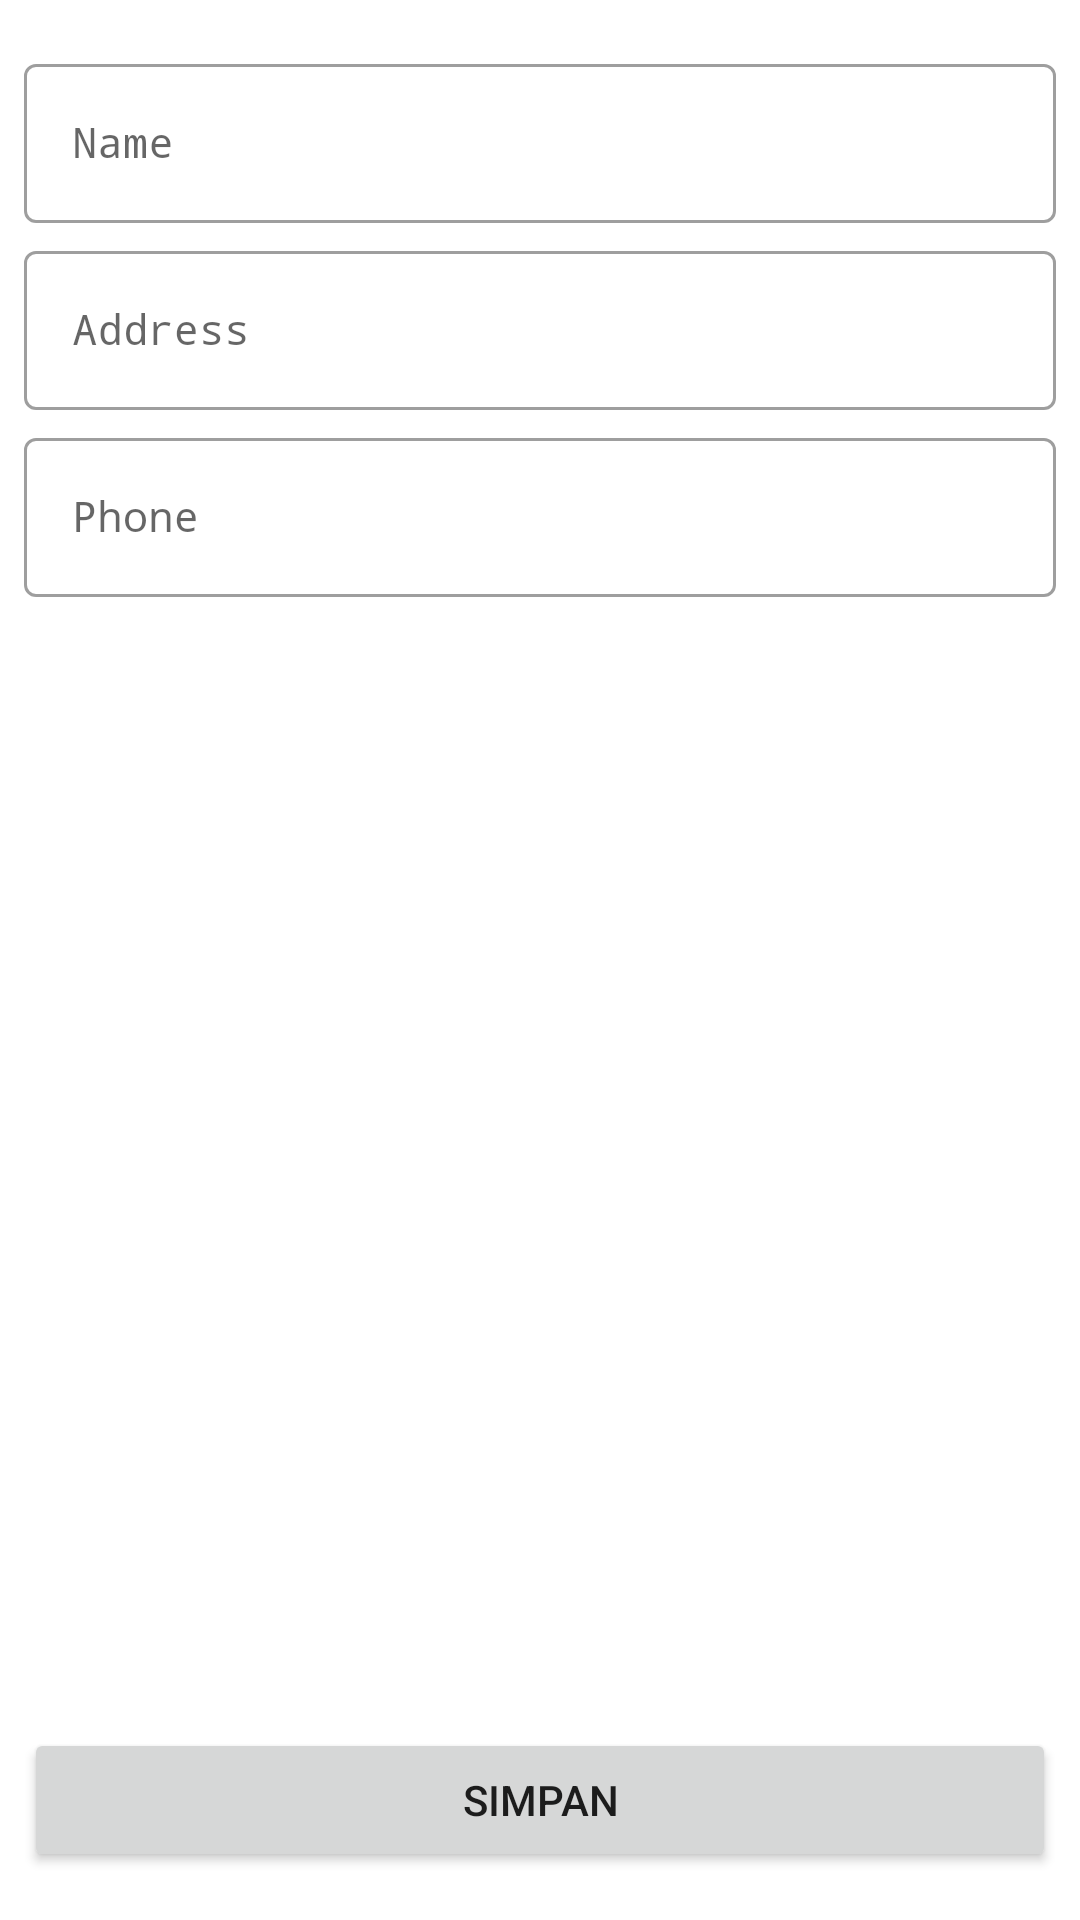

The Android layout XML behind this screen, and the referenced resources:
<!-- AndroidManifest.xml: application theme Theme.MySQLJDBCDemo -->
<!-- res/layout/activity_add_and_view.xml -->
<?xml version="1.0" encoding="utf-8"?>
<androidx.constraintlayout.widget.ConstraintLayout xmlns:android="http://schemas.android.com/apk/res/android"
    xmlns:tools="http://schemas.android.com/tools"
    android:layout_width="match_parent"
    android:layout_height="match_parent"
    xmlns:app="http://schemas.android.com/apk/res-auto"
    android:padding="8dp"
    tools:context=".AddAndViewActivity">

    <com.google.android.material.textfield.TextInputLayout
        android:id="@+id/til_name"
        android:hint="Name"
        style="@style/Widget.MaterialComponents.TextInputLayout.OutlinedBox"
        app:layout_constraintStart_toStartOf="parent"
        app:layout_constraintEnd_toEndOf="parent"
        app:layout_constraintTop_toTopOf="parent"
        android:layout_marginTop="8dp"
        android:layout_width="0dp"
        android:layout_height="wrap_content"
        tools:ignore="HardcodedText">

        <com.google.android.material.textfield.TextInputEditText
            android:id="@+id/tie_name"
            android:inputType="textPersonName"
            android:typeface="monospace"
            android:ems="10"
            android:textSize="14sp"
            android:layout_width="match_parent"
            android:layout_height="wrap_content" />
    </com.google.android.material.textfield.TextInputLayout>

    <com.google.android.material.textfield.TextInputLayout
        android:id="@+id/til_address"
        android:hint="Address"
        style="@style/Widget.MaterialComponents.TextInputLayout.OutlinedBox"
        app:layout_constraintStart_toStartOf="parent"
        app:layout_constraintEnd_toEndOf="parent"
        app:layout_constraintTop_toBottomOf="@id/til_name"
        android:layout_marginTop="4dp"
        android:layout_width="0dp"
        android:layout_height="wrap_content"
        tools:ignore="HardcodedText">

        <com.google.android.material.textfield.TextInputEditText
            android:id="@+id/tie_address"
            android:inputType="text"
            android:typeface="monospace"
            android:ems="10"
            android:textSize="14sp"
            android:layout_width="match_parent"
            android:layout_height="wrap_content" />
    </com.google.android.material.textfield.TextInputLayout>

    <com.google.android.material.textfield.TextInputLayout
        android:id="@+id/til_phone"
        android:hint="Phone"
        style="@style/Widget.MaterialComponents.TextInputLayout.OutlinedBox"
        app:layout_constraintStart_toStartOf="parent"
        app:layout_constraintEnd_toEndOf="parent"
        app:layout_constraintTop_toBottomOf="@id/til_address"
        android:layout_marginTop="4dp"
        android:layout_width="0dp"
        android:layout_height="wrap_content"
        tools:ignore="HardcodedText">

        <com.google.android.material.textfield.TextInputEditText
            android:id="@+id/tie_phone"
            android:inputType="phone"
            android:textSize="14sp"
            android:typeface="monospace"
            android:ems="10"
            android:layout_width="match_parent"
            android:layout_height="wrap_content" />
    </com.google.android.material.textfield.TextInputLayout>

    <Button
        android:id="@+id/bt_simpan"
        android:text="simpan"
        app:layout_constraintStart_toStartOf="parent"
        app:layout_constraintEnd_toEndOf="parent"
        app:layout_constraintBottom_toBottomOf="parent"
        android:layout_marginBottom="8dp"
        android:layout_width="0dp"
        android:layout_height="wrap_content"
        tools:ignore="HardcodedText" />

</androidx.constraintlayout.widget.ConstraintLayout>
<!-- resources referenced by this layout -->
<resources>
  <style name="Theme.MySQLJDBCDemo" parent="Theme.MaterialComponents.DayNight.DarkActionBar">
          
          <item name="colorPrimary">@color/purple_500</item>
          <item name="colorPrimaryVariant">@color/purple_700</item>
          <item name="colorOnPrimary">@color/white</item>
          
          <item name="colorSecondary">@color/teal_200</item>
          <item name="colorSecondaryVariant">@color/teal_700</item>
          <item name="colorOnSecondary">@color/black</item>
          
          <item name="android:statusBarColor" tools:targetApi="l">?attr/colorPrimaryVariant</item>
          
      </style>
  <!-- not gathered from this repository: default colours our renderer supplied (Android Studio template values) -->
  <color name="purple_500">#FF6200EE</color>
  <color name="purple_700">#FF3700B3</color>
  <color name="teal_200">#FF03DAC5</color>
  <color name="teal_700">#FF018786</color>
  <color name="black">#FF000000</color>
  <color name="white">#FFFFFFFF</color>
</resources>
